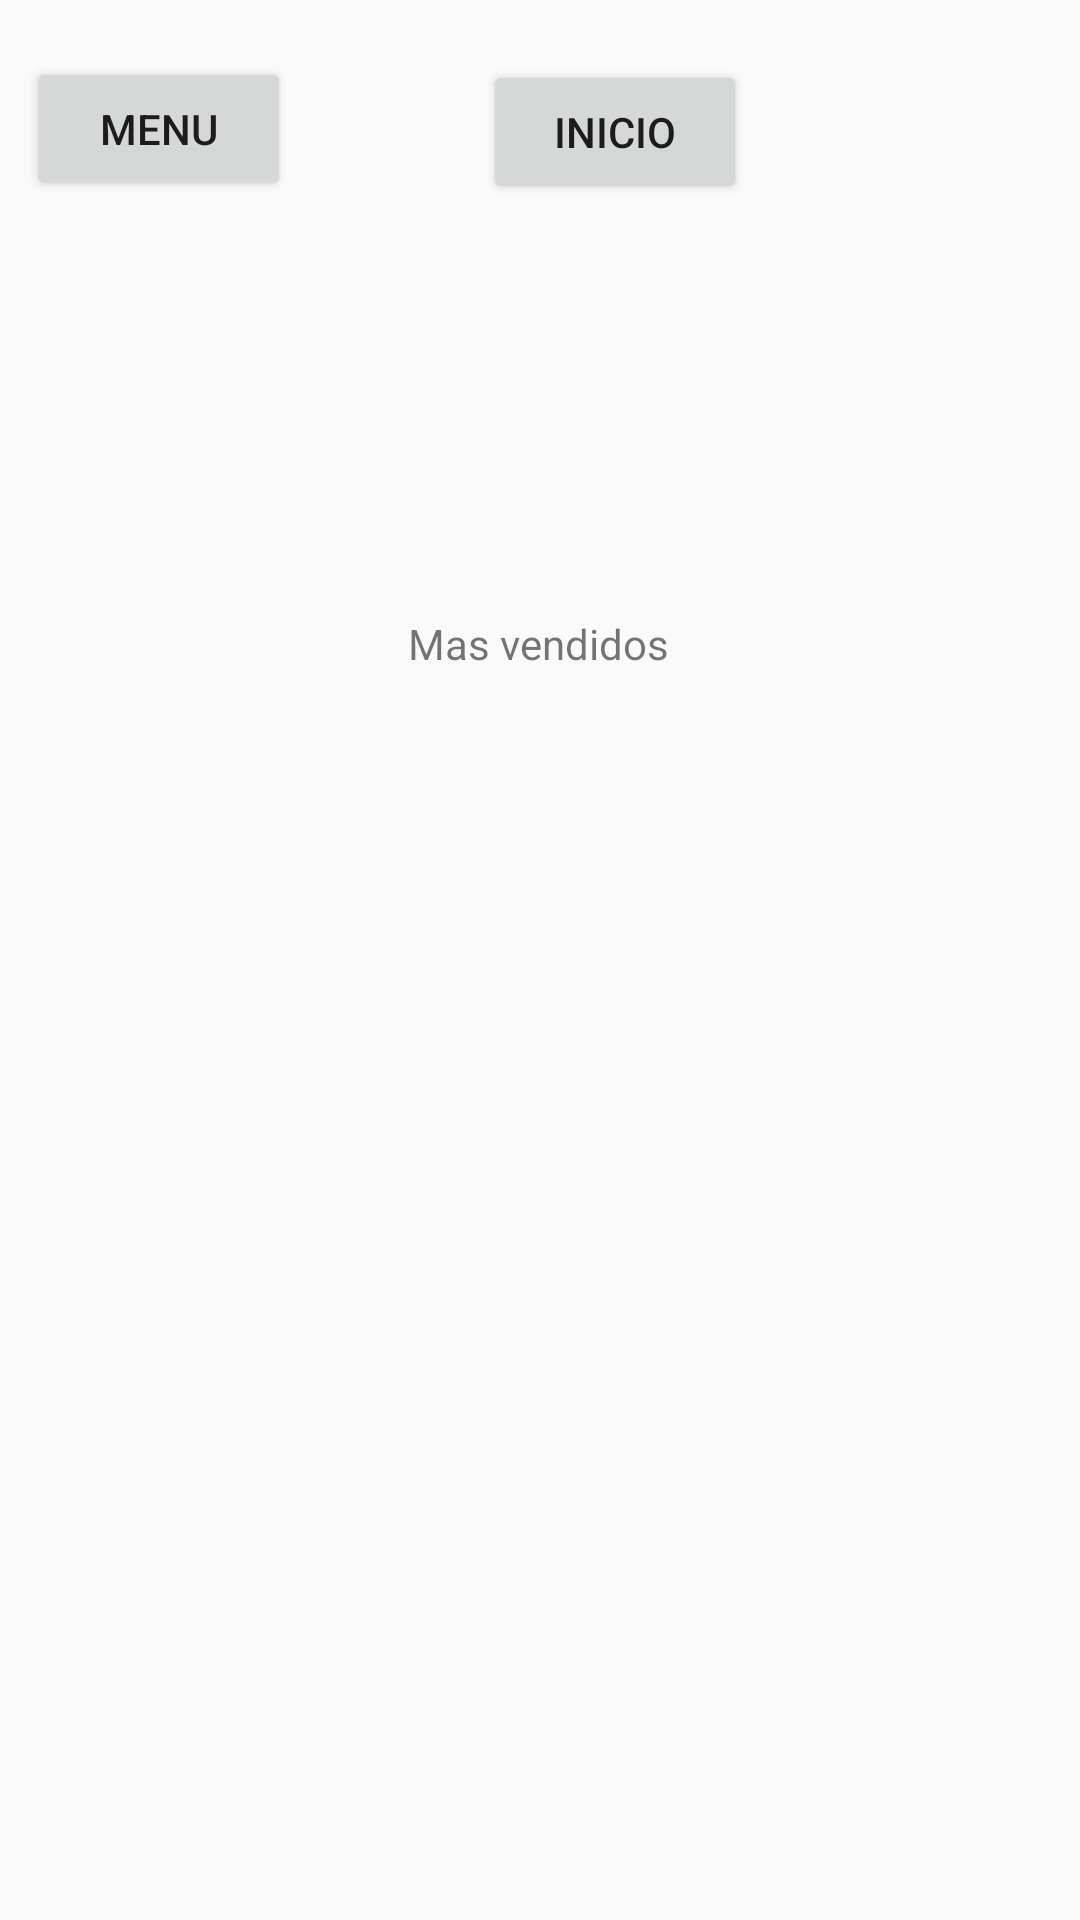

Write the Android layout XML for this screen, with the resource values it uses.
<!-- AndroidManifest.xml: application theme AppTheme -->
<!-- res/layout/activity_mas_vendidos.xml -->
<?xml version="1.0" encoding="utf-8"?>
<androidx.constraintlayout.widget.ConstraintLayout xmlns:android="http://schemas.android.com/apk/res/android"
    xmlns:app="http://schemas.android.com/apk/res-auto"
    xmlns:tools="http://schemas.android.com/tools"
    android:layout_width="match_parent"
    android:layout_height="match_parent"
    tools:context=".MasVendidosActivity">

    <TextView
        android:id="@+id/textView8"
        android:layout_width="wrap_content"
        android:layout_height="wrap_content"
        android:layout_marginStart="161dp"
        android:layout_marginTop="205dp"
        android:layout_marginEnd="162dp"
        android:text="Mas vendidos"
        app:layout_constraintEnd_toEndOf="parent"
        app:layout_constraintStart_toStartOf="parent"
        app:layout_constraintTop_toTopOf="parent" />

    <Button
        android:id="@+id/button19"
        android:layout_width="wrap_content"
        android:layout_height="wrap_content"
        android:layout_marginStart="9dp"
        android:layout_marginTop="19dp"
        android:onClick="onClickMenu"
        android:text="Menu"
        app:layout_constraintStart_toStartOf="parent"
        app:layout_constraintTop_toTopOf="parent" />

    <Button
        android:id="@+id/button22"
        android:layout_width="wrap_content"
        android:layout_height="wrap_content"
        android:layout_marginStart="64dp"
        android:layout_marginTop="20dp"
        android:onClick="onClickInicio"
        android:text="Inicio"
        app:layout_constraintStart_toEndOf="@+id/button19"
        app:layout_constraintTop_toTopOf="parent" />

    <Button
        android:id="@+id/button23"
        android:layout_width="wrap_content"
        android:layout_height="wrap_content"
        android:layout_marginStart="158dp"
        android:layout_marginTop="74dp"
        android:layout_marginEnd="155dp"
        android:layout_marginBottom="385dp"
        android:onClick="onClickProducto"
        android:text="Producto"
        app:layout_constraintBottom_toBottomOf="parent"
        app:layout_constraintEnd_toEndOf="parent"
        app:layout_constraintStart_toStartOf="parent"
        app:layout_constraintTop_toBottomOf="@+id/textView8" />

    <Button
        android:id="@+id/button24"
        android:layout_width="wrap_content"
        android:layout_height="wrap_content"
        android:layout_marginStart="65dp"
        android:layout_marginTop="16dp"
        android:layout_marginEnd="9dp"
        android:layout_marginBottom="667dp"
        android:onClick="onClickTienda"
        android:text="Tienda"
        app:layout_constraintBottom_toBottomOf="parent"
        app:layout_constraintEnd_toEndOf="parent"
        app:layout_constraintStart_toEndOf="@+id/button22"
        app:layout_constraintTop_toTopOf="parent" />
</androidx.constraintlayout.widget.ConstraintLayout>
<!-- resources referenced by this layout -->
<resources>
  <style name="AppTheme" parent="Theme.AppCompat.Light.DarkActionBar">
          
          <item name="colorPrimary">@color/colorPrimary</item>
      </style>
  <color name="colorPrimary">#0026ff</color>
</resources>
